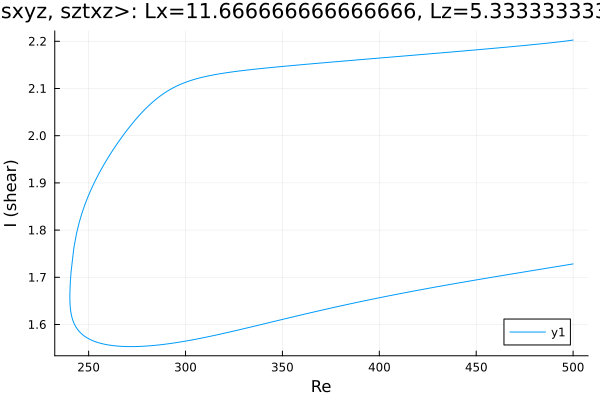

Values plotted in this chart, from the file beside it:
Re, shear
500.0, 1.728
498.8, 1.728
497.4, 1.727
496, 1.726
494.6, 1.725
493.1, 1.724
491.7, 1.723
490.3, 1.722
488.9, 1.721
487.5, 1.72
486.1, 1.719
484.7, 1.718
484.6, 1.718
483.1, 1.717
481.7, 1.716
480.3, 1.715
478.9, 1.714
477.5, 1.713
476.1, 1.712
474.7, 1.711
473.2, 1.71
471.8, 1.709
470.4, 1.708
469, 1.707
467.6, 1.707
466.2, 1.706
464.8, 1.705
463.3, 1.704
461.9, 1.703
460.5, 1.702
459.1, 1.701
457.7, 1.7
456.3, 1.699
454.9, 1.698
453.4, 1.697
452, 1.696
450.6, 1.695
449.2, 1.694
447.8, 1.693
446.4, 1.692
445, 1.691
443.6, 1.69
442.1, 1.689
440.7, 1.688
439.3, 1.687
437.9, 1.686
436.5, 1.685
435.1, 1.684
433.7, 1.683
432.2, 1.682
430.8, 1.681
429.4, 1.68
428, 1.679
426.6, 1.678
425.2, 1.676
423.8, 1.675
422.3, 1.674
420.9, 1.673
419.5, 1.672
418.1, 1.671
... 377 more rows
